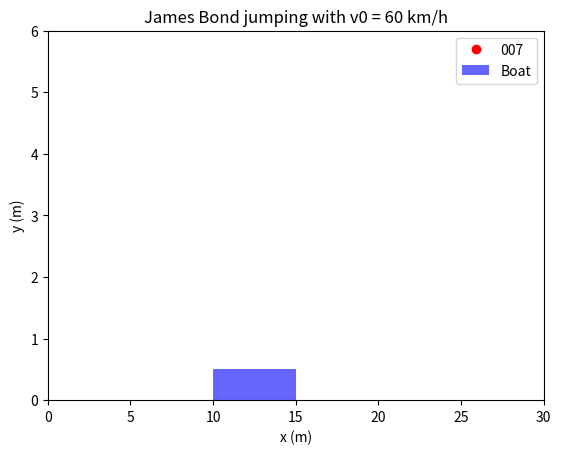

Recreate this plot in Python.
import numpy as np
import matplotlib.pyplot as plt
import matplotlib.animation as animation

# -----------------------------
# Parameters
# -----------------------------
g = 9.81  # gravity (m/s^2)

# Stage and Bond setup
stage_height = 4.0  # m
x0_bond = 0.0
y0_bond = stage_height

# Boat setup
boat_length = 5.0  # m
boat_height = 0.5  # m
boat_x0 = 10.0  # m from stage
boat_speed = 30 / 3.6  # km/h -> m/s

# Simulation setup
dt = 0.01  # time step
T_max = 2.0  # simulation max time (s)


# -----------------------------
# Functions
# -----------------------------
def bond_trajectory(v0_kmh):
    """Return x(t), y(t) arrays for Bond's trajectory."""
    v0_ms = v0_kmh / 3.6  # convert km/h to m/s
    vx = v0_ms
    vy = 0

    t = np.arange(0, T_max, dt)
    x = x0_bond + vx * t
    y = y0_bond + vy * t - 0.5 * g * t**2
    return t, x, y


def boat_position(t):
    """Return x_left(t), x_right(t), y_bottom, y_top for boat."""
    x_left = boat_x0 + boat_speed * t
    x_right = x_left + boat_length
    return x_left, x_right, 0, boat_height


def calculate_velocity_range():
    """Calculate the min and max velocities for Bond to successfully land on the boat."""
    # Time to fall from stage height
    t_fall = np.sqrt(2 * (stage_height - boat_height) / g)

    xmin, xmax, _, _ = boat_position(t_fall)

    vmin = (xmin - x0_bond) / t_fall * 3.6  # convert to km/h
    vmax = (xmax - x0_bond) / t_fall * 3.6  # convert to km/h

    print(
        f"To successfully land on the boat, Bond's initial velocity must be between {vmin:.2f} km/h and {vmax:.2f} km/h."
    )
    return vmin, vmax


# -----------------------------
# Animation Function
# -----------------------------
def animate_jump(v0_kmh):
    t_vals, x_vals, y_vals = bond_trajectory(v0_kmh)

    fig, ax = plt.subplots()
    ax.set_xlim(0, 30)
    ax.set_ylim(0, 6)
    ax.set_xlabel("x (m)")
    ax.set_ylabel("y (m)")
    ax.set_title(f"James Bond jumping with v0 = {v0_kmh} km/h")

    # Objects
    (bond_dot,) = ax.plot([], [], "ro", label="007")
    (traj_line,) = ax.plot([], [], "r--", lw=1)
    boat_patch = plt.Rectangle(
        (boat_x0, 0), boat_length, boat_height, fc="blue", alpha=0.6, label="Boat"
    )
    ax.add_patch(boat_patch)
    status_text = ax.text(
        0.5, 0.9, "", transform=ax.transAxes, ha="center", fontsize=12, color="darkred"
    )

    ax.legend()

    # State variables
    stopped = {"done": False}
    success = {"success": False}

    def init():
        bond_dot.set_data([], [])
        traj_line.set_data([], [])
        boat_patch.set_xy((boat_x0, 0))
        status_text.set_text("")
        return bond_dot, traj_line, boat_patch, status_text

    def update(frame):
        if stopped["done"]:
            return bond_dot, traj_line, boat_patch, status_text

        t = t_vals[frame]
        x, y = x_vals[frame], y_vals[frame]

        # Update Bond
        bond_dot.set_data([x], [y])
        traj_line.set_data(x_vals[:frame], y_vals[:frame])

        # Update boat
        x_left, x_right, _, top = boat_position(t)
        boat_patch.set_xy((x_left, 0))

        # --- Stop conditions ---
        eps = 0.05  # tolerance for landing
        if (x_left <= x <= x_right) and (top - eps <= y <= top):
            status_text.set_text("Success! 007 landed on the boat.")
            stopped["done"] = True
            success["success"] = True
        elif y <= 0:
            status_text.set_text("Missed! 007 fell into the water.")
            stopped["done"] = True

        return bond_dot, traj_line, boat_patch, status_text

    ani = animation.FuncAnimation(
        fig,
        update,
        frames=len(t_vals),
        init_func=init,
        blit=True,
        interval=dt * 1000,
        repeat=False,
    )
    plt.show()
    return success["success"]


# -----------------------------
# Example Run
# -----------------------------
if __name__ == "__main__":
    vmin, vmax = calculate_velocity_range()

    v0_test = 60  # Enter a test velocity in km/h
    if vmin <= v0_test <= vmax:
        print(f"{v0_test} km/h should succeed.")
    else:
        print(f"{v0_test} km/h should fail.")

    # Run animation with test velocity
    animate_jump(v0_kmh=v0_test)

    # Note that, for values close to vmin or vmax, the simulation result might not match the expectation.
    # This is due to the discrete time steps and can be improved by reducing dt.
